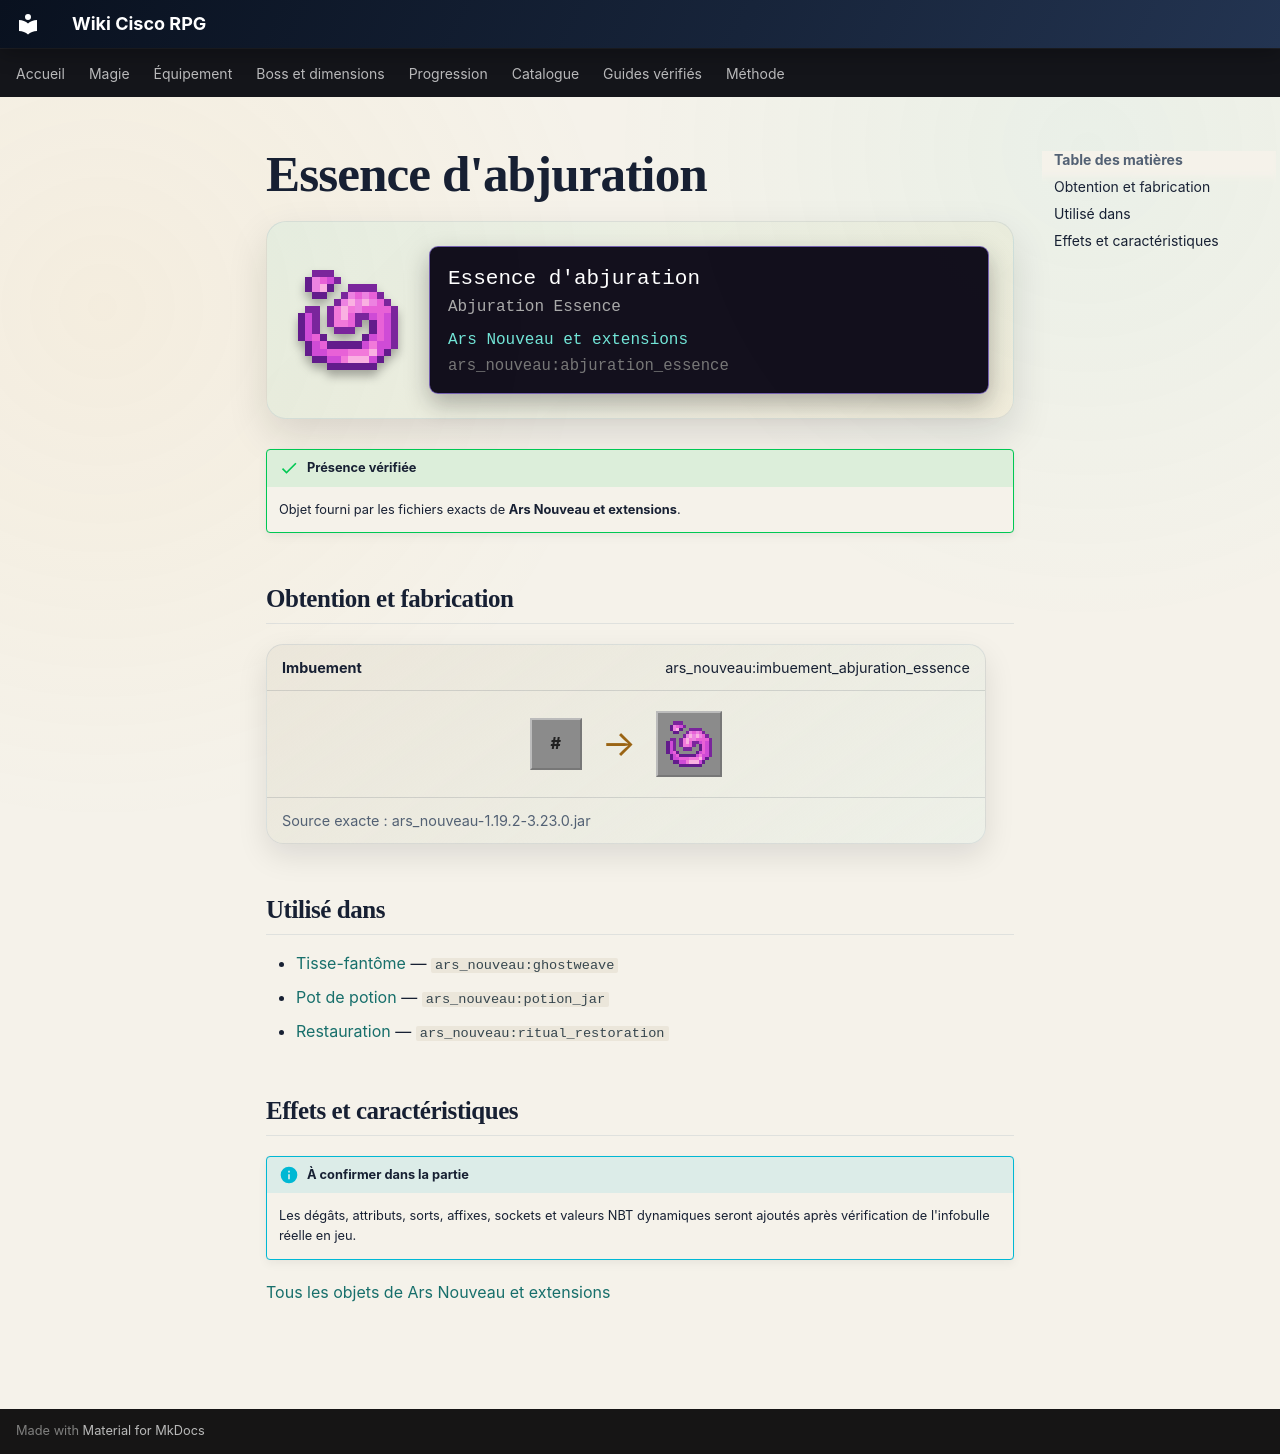

repository: Kloups-Dev/wiki-cisco-rpg · page: catalogue/objets/ars_nouveau/abjuration_essence/index.html · generator: mkdocs

# Essence d'abjuration

<div class="mc-item-showcase">
<img class="mc-item-icon" src="../../../../assets/generated/items/ars_nouveau/abjuration_essence.png" alt="Essence d&#x27;abjuration">
<div class="mc-tooltip-card">
<div class="mc-tooltip-card__name">Essence d&#x27;abjuration</div>
<div class="mc-tooltip-card__alias">Abjuration Essence</div>
<div class="mc-tooltip-card__mod">Ars Nouveau et extensions</div>
<div class="mc-tooltip-card__id">ars_nouveau:abjuration_essence</div>
</div>
</div>

!!! success "Présence vérifiée"
    Objet fourni par les fichiers exacts de **Ars Nouveau et extensions**.

## Obtention et fabrication

<div class="jei-recipe"><div class="jei-recipe__head"><strong>Imbuement</strong><span>ars_nouveau:imbuement_abjuration_essence</span></div><div class="jei-recipe__body"><div class="jei-inputs"><span class="jei-slot jei-slot--tag" title="#forge:gems/source">#</span></div><span class="jei-arrow">→</span><span class="jei-slot jei-slot--result"><img src="../../../../assets/generated/items/ars_nouveau/abjuration_essence.png" alt=""></span></div><div class="jei-recipe__source">Source exacte : ars_nouveau-1.19.2-3.23.0.jar</div></div>

## Utilisé dans

- [Tisse-fantôme](../../../catalogue/objets/ars_nouveau/ghostweave.md) — <code>ars_nouveau:ghostweave</code>
- [Pot de potion](../../../catalogue/objets/ars_nouveau/potion_jar.md) — <code>ars_nouveau:potion_jar</code>
- [Restauration](../../../catalogue/objets/ars_nouveau/ritual_restoration.md) — <code>ars_nouveau:ritual_restoration</code>

## Effets et caractéristiques

!!! info "À confirmer dans la partie"
    Les dégâts, attributs, sorts, affixes, sockets et valeurs NBT dynamiques seront ajoutés après vérification de l'infobulle réelle en jeu.

[Tous les objets de Ars Nouveau et extensions](../../../contenu/ars-nouveau.md)
